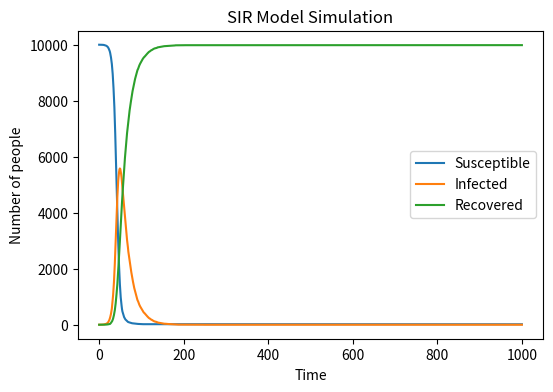

Recreate this plot in Python.
# import necessary library
import numpy as np
import matplotlib.pyplot as plt
# The total number of people
N=10000
# Define Infected, Susceptible people
I=1
S=N-I
R=0
# Define infection probability and recovery probability
beta=0.3
gamma=0.05
S_history=[S]
I_history=[I]
R_history=[R]
time=0
time_history=[time]
"""
for each time step (1 to 1000):
    p_infect = beta * I / N
    p_recover = gamma

    new_I = count of random choices (0 or 1) for S individuals with probability p_infect
    new_R = count of random choices (0 or 1) for I individuals with probability gamma

    I = I + new_I - new_R
    S = S - new_I
    R = R + new_R

    append S, I, R to history lists
"""
for i in range(1000):
    time+=1
    p_Infected=beta*I/N
    p_Recovered=gamma

    new_I_list=np.random.choice(range(2), S, p=[1-p_Infected,p_Infected])
    new_I=np.sum(new_I_list)
    new_R_list=np.random.choice(range(2), I, p=[1-gamma,gamma])
    new_R=np.sum(new_R_list)

    I=I+new_I-new_R
    S = S - new_I
    R = R + new_R

    S_history.append(S)
    I_history.append(I)
    R_history.append(R)
    time_history.append(time)

# generate plots and label each axis
plt.figure(figsize=(6,4),dpi=150)
plt.plot(time_history, S_history, label='Susceptible')
plt.plot(time_history, I_history, label='Infected')
plt.plot(time_history, R_history, label='Recovered')
plt.xlabel('Time')
plt.ylabel('Number of people')
plt.title('SIR Model Simulation')
plt.legend()
plt.savefig("SIR_model.pdf")
plt.show()
